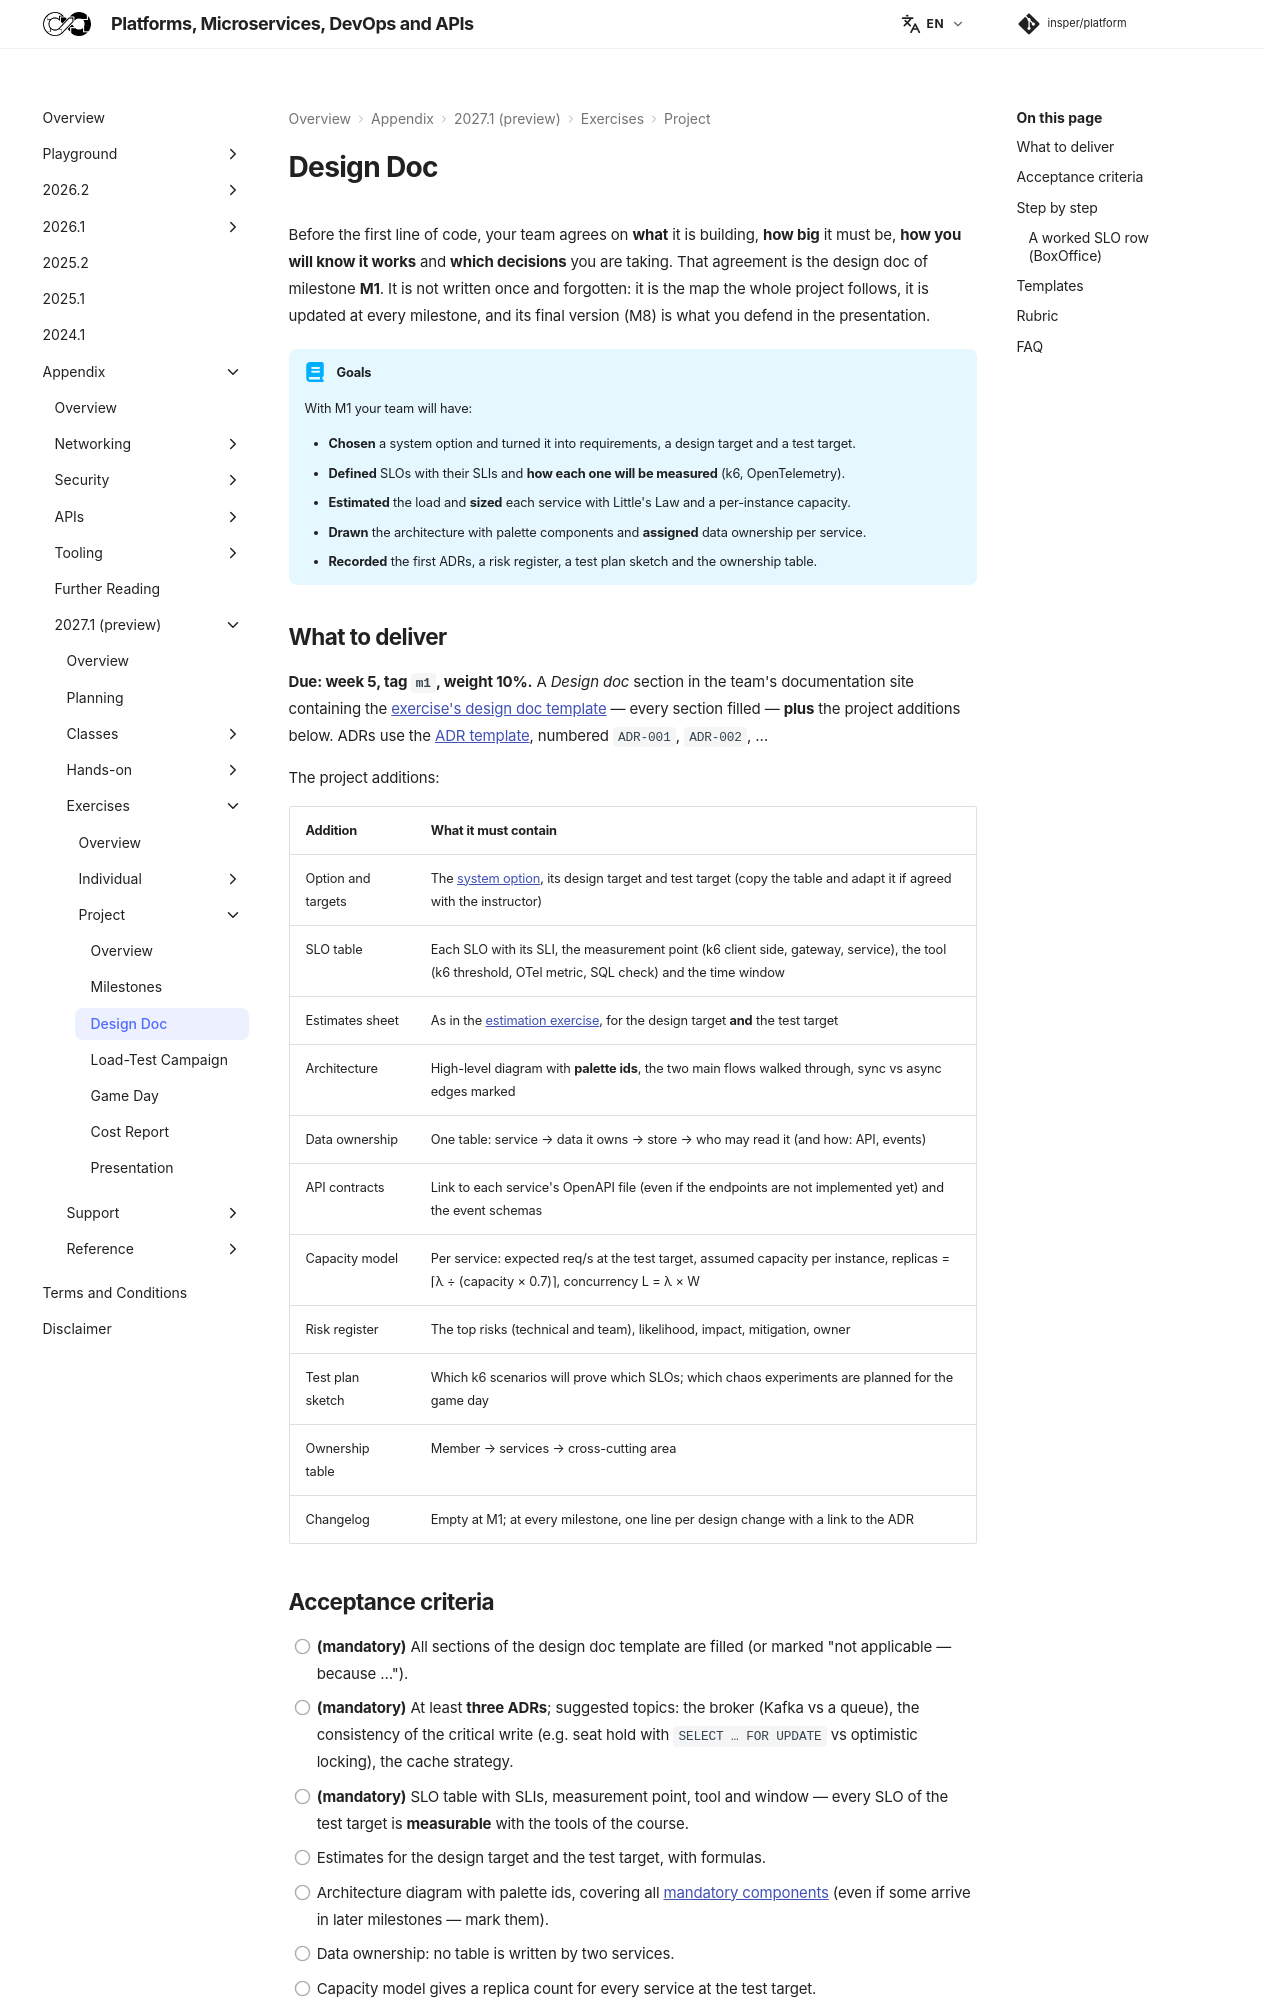

repository: Insper/platform · page: 2027.1/exercises/project/design-doc/index.html · generator: mkdocs

Before the first line of code, your team agrees on **what** it is building, **how big** it must be, **how you will know it works** and **which decisions** you are taking. That agreement is the design doc of milestone **M1**. It is not written once and forgotten: it is the map the whole project follows, it is updated at every milestone, and its final version (M8) is what you defend in the presentation.

!!! abstract "Goals"

    With M1 your team will have:

    - **Chosen** a system option and turned it into requirements, a design target and a test target.
    - **Defined** SLOs with their SLIs and **how each one will be measured** (k6, OpenTelemetry).
    - **Estimated** the load and **sized** each service with Little's Law and a per-instance capacity.
    - **Drawn** the architecture with palette components and **assigned** data ownership per service.
    - **Recorded** the first ADRs, a risk register, a test plan sketch and the ownership table.

## What to deliver

**Due: week 5, tag `m1`, weight 10%.** A *Design doc* section in the team's documentation site containing the [exercise's design doc template](../../design-doc/index.md#templates) — every section filled — **plus** the project additions below. ADRs use the [ADR template](../../design-doc/index.md#templates), numbered `ADR-001`, `ADR-002`, …

The project additions:

| Addition | What it must contain |
|-|-|
| Option and targets | The [system option](../index.md#system-options), its design target and test target (copy the table and adapt it if agreed with the instructor) |
| SLO table | Each SLO with its SLI, the measurement point (k6 client side, gateway, service), the tool (k6 threshold, OTel metric, SQL check) and the time window |
| Estimates sheet | As in the [estimation exercise](../../estimation/index.md), for the design target **and** the test target |
| Architecture | High-level diagram with **palette ids**, the two main flows walked through, sync vs async edges marked |
| Data ownership | One table: service → data it owns → store → who may read it (and how: API, events) |
| API contracts | Link to each service's OpenAPI file (even if the endpoints are not implemented yet) and the event schemas |
| Capacity model | Per service: expected req/s at the test target, assumed capacity per instance, replicas = ⌈λ ÷ (capacity × 0.7)⌉, concurrency L = λ × W |
| Risk register | The top risks (technical and team), likelihood, impact, mitigation, owner |
| Test plan sketch | Which k6 scenarios will prove which SLOs; which chaos experiments are planned for the game day |
| Ownership table | Member → services → cross-cutting area |
| Changelog | Empty at M1; at every milestone, one line per design change with a link to the ADR |
